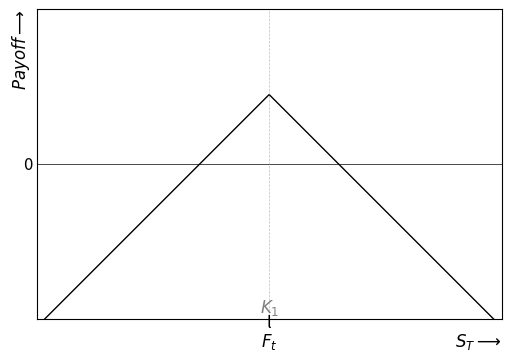
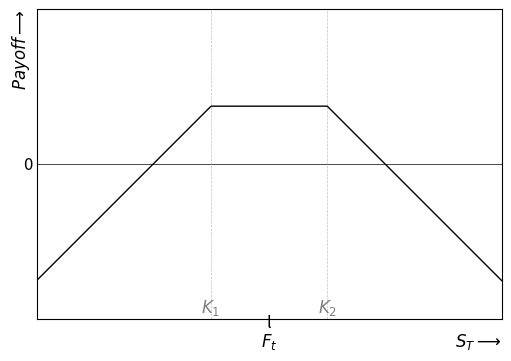
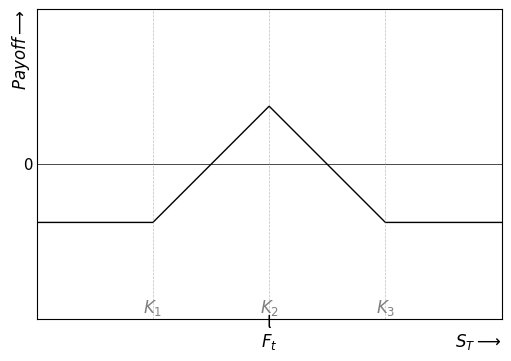
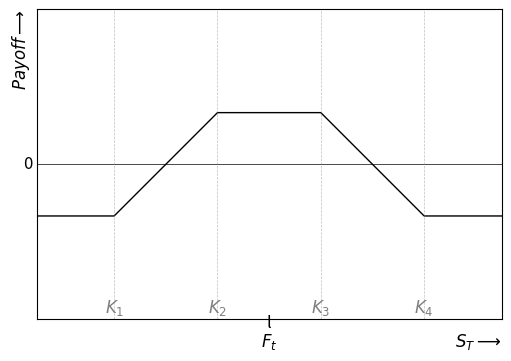
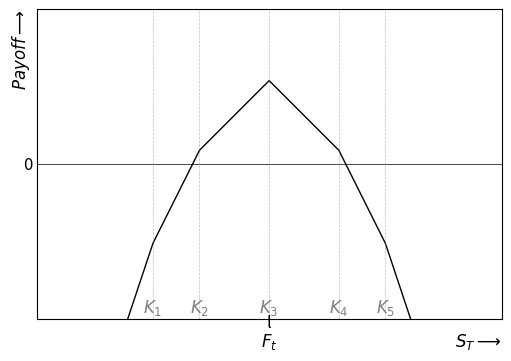

Write Python code to recreate these figures, in order.
import numpy as np
import matplotlib.pyplot as plt


def plot_payoff(payoff_func, strikes, aspect_ratio, figurename, zoom=1.0, num_points=1000):

    # Udregn et "baseline" x-interval ud fra strikes
    if len(strikes) == 1:
        K = strikes[0]
        margin = 0.5 * abs(K) if K != 0 else 1
        S_min_base = K - margin
        S_max_base = K + margin
    else:
        margin = (max(strikes) - min(strikes)) * 0.5
        S_min_base = min(strikes) - margin
        S_max_base = max(strikes) + margin

    # Beregn baseline x_length og center
    x_length_base = S_max_base - S_min_base
    x_center = (S_max_base + S_min_base) / 2

    # Anvend zoom: nyt x_length = baseline * zoom
    x_length = x_length_base * zoom
    S_min = x_center - x_length / 2
    S_max = x_center + x_length / 2

    # Beregn y_length ud fra aspect_ratio
    y_length = x_length / aspect_ratio

    # calculate payoffs
    S = np.linspace(S_min, S_max, num_points)
    payoff = payoff_func(S)

    # adding figur
    fig, ax = plt.subplots(figsize=(6, 6))
    ax.set_xlim(S_min, S_max)
    ax.set_ylim(-y_length / 2, y_length / 2)
    ax.set_aspect('equal', adjustable='box')

    ax.plot(S, payoff, lw=1, color='black')
    ax.axhline(0, color='black', linestyle='-', linewidth=0.5)

    strike_col = 'grey'

    # Tegn lodrette streger og annoter strikes
    for i, K in enumerate(strikes):
        ax.axvline(K, color=strike_col, linestyle='--', linewidth=0.5, alpha = 0.5)
        # ax.text(K, 0, f'$K_{{{i+1}}}$', ha='center', va='bottom', fontsize=12)
        ax.text(K, (-y_length / 2)*0.99, f'$K_{{{i+1}}}$', ha='center', va='bottom', fontsize=12, color = strike_col)

    # Behold akse-titler, men fjern akse-ticks
    # ax.set_xlabel("F")
    # ax.set_ylabel("Payoff")
    ax.text(-0.01, 1, r"$Payoff \longrightarrow$", transform=ax.transAxes, fontsize=12, ha='right', va='top', rotation=90)
    ax.text(-0.01, 0.5, "0", transform=ax.transAxes, fontsize=12, ha='right', va='center')
    # ax.text(1, -0.05, "Forward Price", transform=ax.transAxes, fontsize=12, ha='right', va='center')
    ax.text(0.5, -0.07, r"$F_t$", transform=ax.transAxes, fontsize=12, ha='center', va='center')
    ax.text(0.5, -0.01, "l", transform=ax.transAxes, fontsize=12, ha='center', va='center')
    ax.text(1, -0.07, r"$S_T \longrightarrow$", transform=ax.transAxes, fontsize=12, ha='right', va='center')
    ax.set_xticks([])
    ax.set_yticks([])

    # ax.text(-0.01, 1, r"Payoff $\longrightarrow$", transform=ax.transAxes, fontsize=12, ha='right', va='top', rotation=90)
    # ax.text(-0.01, 0.5, "0", transform=ax.transAxes, fontsize=12, ha='right', va='center')
    # # ax.text(1, -0.05, "Forward Price", transform=ax.transAxes, fontsize=12, ha='right', va='center')
    # ax.text(0.5, -0.07, r"$F_t$", transform=ax.transAxes, fontsize=12, ha='center', va='center')
    # ax.text(0.5, -0.01, "l", transform=ax.transAxes, fontsize=12, ha='center', va='center')
    # ax.text(1.03, -0.005, r"$\longrightarrow F_T$", transform=ax.transAxes, fontsize=12, ha='center', va='center')
    # ax.set_xticks([])
    # ax.set_yticks([])


    ax.grid(True, linestyle='--', linewidth=0.5)

    plt.savefig(rf"C:\Users\axell\Desktop\CBS\data\Figures\{figurename}.pdf", format="pdf", bbox_inches="tight")
    plt.show()


def short_straddle_payoff(S, K, shift=0):

    return - np.abs(S - K) + shift

def short_strangle_payoff(S, K1, K2, shift=0):

    long_strangle = np.where(S < K1, K1 - S, np.where(S > K2, S - K2, 0))
    
    return - long_strangle + shift

def short_butterfly_payoff(S, K1, K2, K3, shift=0):

    long_butterfly = np.where(S < K1, 0, np.where(S < K2, K1 - S, np.where(S < K3, S - K3, 0)))

    return - long_butterfly + shift

def short_condor_payoff(S, K1, K2, K3, K4, shift=0):

    long_condor = np.where(S<K1, K2-K1, np.where(S<K2, K2-S, np.where(S<K3, 0, np.where(S<K4, S-K3,K4-K3))))

    return -long_condor + shift

def short_multi_straddle_payoff(S,K1,K2,K3,K4,K5, shift=0):

    short_multi = short_straddle_payoff(S, K3, shift) + short_strangle_payoff(S, K2, K4, shift) + short_strangle_payoff(S,K1,K5,shift)

    return short_multi
    


plot_payoff(lambda S: short_straddle_payoff(S, 100, shift=15),
                        strikes=[100], aspect_ratio=1.5, zoom=1, figurename="short_straddle")

plot_payoff(lambda S: short_strangle_payoff(S, 95, 105, shift=5),
                        strikes=[95, 105], aspect_ratio=1.5, zoom=2, figurename="short_strangle")

plot_payoff(lambda S: short_butterfly_payoff(S, 90, 100, 110, shift=-5),
                        strikes=[90, 100, 110], aspect_ratio=1.5, zoom=1, figurename="short_butterfly")

plot_payoff(lambda S: short_condor_payoff(S, 85, 95, 105, 115, shift=5),
                        strikes=[85, 95, 105, 115], aspect_ratio=1.5, zoom=0.75, figurename="short_condor_strangle")

plot_payoff(lambda S: short_multi_straddle_payoff(S, 75, 85, 100, 115, 125, shift=6),
                        strikes=[75, 85, 100, 115, 125], aspect_ratio=1.5, zoom=1, figurename="short_multi")
